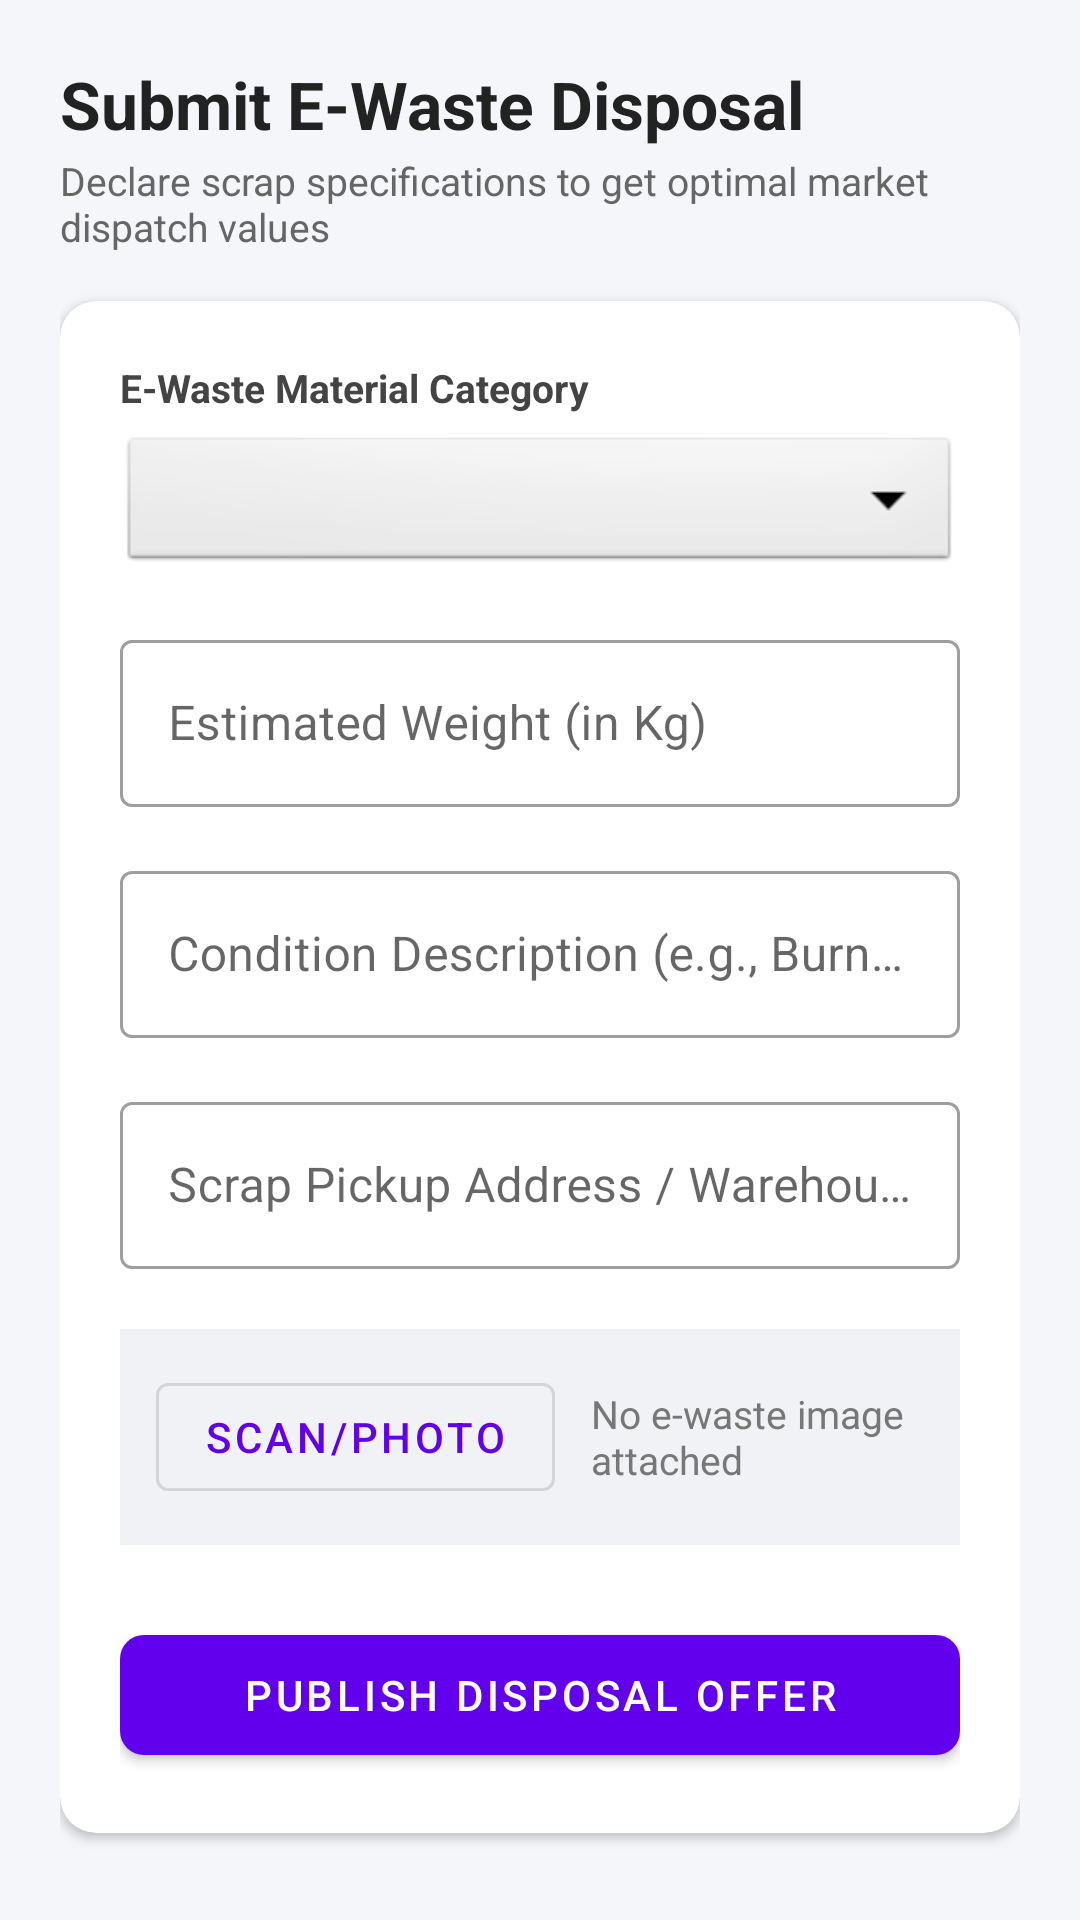

Reconstruct the res/layout file that produces this screen, plus the resources it refers to.
<!-- AndroidManifest.xml: application theme Theme.DemoSih11 -->
<!-- res/layout/fragment_submit_ewaste.xml -->
<?xml version="1.0" encoding="utf-8"?>
<ScrollView xmlns:android="http://schemas.android.com/apk/res/android"
    xmlns:app="http://schemas.android.com/apk/res-auto"
    xmlns:tools="http://schemas.android.com/tools"
    android:layout_width="match_parent"
    android:layout_height="match_parent"
    android:fillViewport="true"
    android:background="#F4F6F9">

    <androidx.constraintlayout.widget.ConstraintLayout
        android:layout_width="match_parent"
        android:layout_height="wrap_content"
        android:padding="20dp">

        <TextView
            android:id="@+id/textSubmitTitle"
            android:layout_width="wrap_content"
            android:layout_height="wrap_content"
            android:text="Submit E-Waste Disposal"
            android:textSize="22sp"
            android:textStyle="bold"
            android:textColor="#222222"
            app:layout_constraintTop_toTopOf="parent"
            app:layout_constraintStart_toStartOf="parent" />

        <TextView
            android:id="@+id/textSubmitSubtitle"
            android:layout_width="wrap_content"
            android:layout_height="wrap_content"
            android:text="Declare scrap specifications to get optimal market dispatch values"
            android:textSize="13sp"
            android:textColor="#666666"
            android:layout_marginTop="2dp"
            app:layout_constraintTop_toBottomOf="@id/textSubmitTitle"
            app:layout_constraintStart_toStartOf="parent" />

        <com.google.android.material.card.MaterialCardView
            android:layout_width="match_parent"
            android:layout_height="wrap_content"
            android:layout_marginTop="16dp"
            app:cardCornerRadius="12dp"
            app:cardElevation="2dp"
            app:cardBackgroundColor="@android:color/white"
            app:layout_constraintTop_toBottomOf="@id/textSubmitSubtitle"
            app:layout_constraintStart_toStartOf="parent"
            app:layout_constraintEnd_toEndOf="parent">

            <LinearLayout
                android:layout_width="match_parent"
                android:layout_height="wrap_content"
                android:orientation="vertical"
                android:padding="20dp">

                
                <TextView
                    android:layout_width="wrap_content"
                    android:layout_height="wrap_content"
                    android:text="E-Waste Material Category"
                    android:textSize="13sp"
                    android:textStyle="bold"
                    android:textColor="#444444"
                    android:layout_marginBottom="6dp" />

                <Spinner
                    android:id="@+id/spinnerEwasteCategory"
                    android:layout_width="match_parent"
                    android:layout_height="48dp"
                    android:background="@android:drawable/btn_dropdown"
                    android:spinnerMode="dropdown"
                    android:layout_marginBottom="16dp" />

                
                <com.google.android.material.textfield.TextInputLayout
                    android:id="@+id/layoutScrapWeight"
                    android:layout_width="match_parent"
                    android:layout_height="wrap_content"
                    android:hint="Estimated Weight (in Kg)"
                    style="@style/Widget.MaterialComponents.TextInputLayout.OutlinedBox"
                    android:layout_marginBottom="16dp">
                    <com.google.android.material.textfield.TextInputEditText
                        android:id="@+id/editScrapWeight"
                        android:layout_width="match_parent"
                        android:layout_height="wrap_content"
                        android:inputType="numberDecimal"
                        android:singleLine="true"/>
                </com.google.android.material.textfield.TextInputLayout>

                
                <com.google.android.material.textfield.TextInputLayout
                    android:id="@+id/layoutScrapCondition"
                    android:layout_width="match_parent"
                    android:layout_height="wrap_content"
                    android:hint="Condition Description (e.g., Burned, Intact, Stretches)"
                    style="@style/Widget.MaterialComponents.TextInputLayout.OutlinedBox"
                    android:layout_marginBottom="16dp">
                    <com.google.android.material.textfield.TextInputEditText
                        android:id="@+id/editScrapCondition"
                        android:layout_width="match_parent"
                        android:layout_height="wrap_content"
                        android:inputType="textLongMessage"
                        android:singleLine="true"/>
                </com.google.android.material.textfield.TextInputLayout>

                
                <com.google.android.material.textfield.TextInputLayout
                    android:id="@+id/layoutPickupLocation"
                    android:layout_width="match_parent"
                    android:layout_height="wrap_content"
                    android:hint="Scrap Pickup Address / Warehouse location"
                    style="@style/Widget.MaterialComponents.TextInputLayout.OutlinedBox"
                    android:layout_marginBottom="20dp">
                    <com.google.android.material.textfield.TextInputEditText
                        android:id="@+id/editPickupLocation"
                        android:layout_width="match_parent"
                        android:layout_height="wrap_content"
                        android:inputType="textPostalAddress"
                        android:singleLine="true"/>
                </com.google.android.material.textfield.TextInputLayout>

                
                <LinearLayout
                    android:layout_width="match_parent"
                    android:layout_height="wrap_content"
                    android:orientation="horizontal"
                    android:gravity="center_vertical"
                    android:background="#F0F2F5"
                    android:padding="12dp"
                    android:layout_marginBottom="24dp">

                    <com.google.android.material.button.MaterialButton
                        android:id="@+id/btnCaptureScrap"
                        style="@style/Widget.MaterialComponents.Button.OutlinedButton"
                        android:layout_width="wrap_content"
                        android:layout_height="wrap_content"
                        android:text="Scan/Photo"
                        app:icon="@drawable/ic_camera" />

                    <TextView
                        android:id="@+id/textScrapPhotoStatus"
                        android:layout_width="wrap_content"
                        android:layout_height="wrap_content"
                        android:layout_marginStart="12dp"
                        android:text="No e-waste image attached"
                        android:textSize="13sp"
                        android:textColor="#777777"/>
                </LinearLayout>

                <com.google.android.material.button.MaterialButton
                    android:id="@+id/btnSubmitDisposal"
                    android:layout_width="match_parent"
                    android:layout_height="52dp"
                    android:text="Publish Disposal Offer"
                    app:cornerRadius="8dp" />

            </LinearLayout>
        </com.google.android.material.card.MaterialCardView>

    </androidx.constraintlayout.widget.ConstraintLayout>
</ScrollView>
<!-- resources referenced by this layout -->
<resources>
  <style name="Theme.DemoSih11" parent="Theme.MaterialComponents.DayNight.DarkActionBar">
          
          <item name="colorPrimary">@color/purple_500</item>
          <item name="colorPrimaryVariant">@color/purple_700</item>
          <item name="colorOnPrimary">@color/white</item>
          
          <item name="colorSecondary">@color/teal_200</item>
          <item name="colorSecondaryVariant">@color/teal_700</item>
          <item name="colorOnSecondary">@color/black</item>
          
          <item name="android:statusBarColor">?attr/colorPrimaryVariant</item>
          
      </style>
  <!-- not gathered from this repository: default colours our renderer supplied (Android Studio template values) -->
  <color name="purple_500">#FF6200EE</color>
  <color name="purple_700">#FF3700B3</color>
  <color name="teal_200">#FF03DAC5</color>
  <color name="teal_700">#FF018786</color>
  <color name="black">#FF000000</color>
  <color name="white">#FFFFFFFF</color>
</resources>
